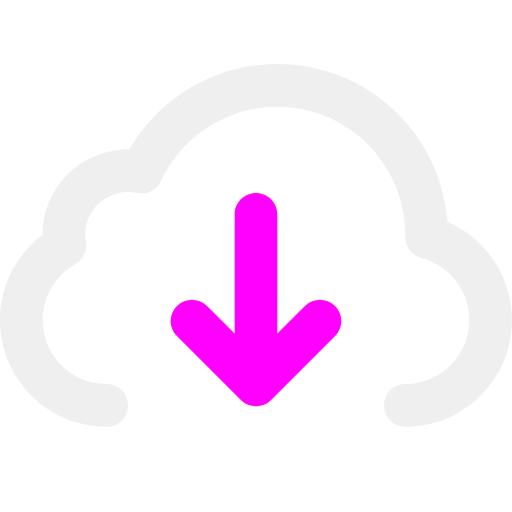
t = 0.00 s
t = 1.00 s: frame unchanged from t = 0.00 s, image omitted
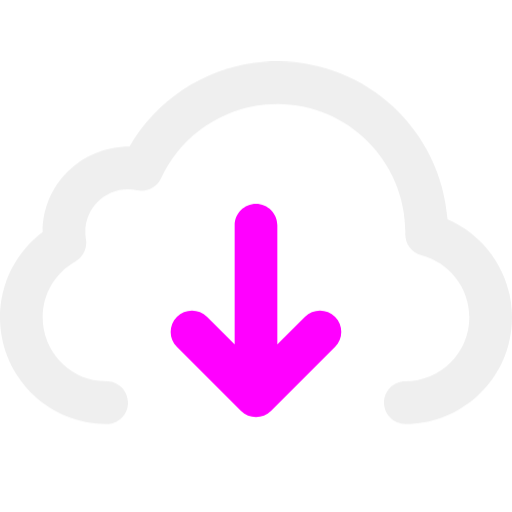
t = 1.08 s
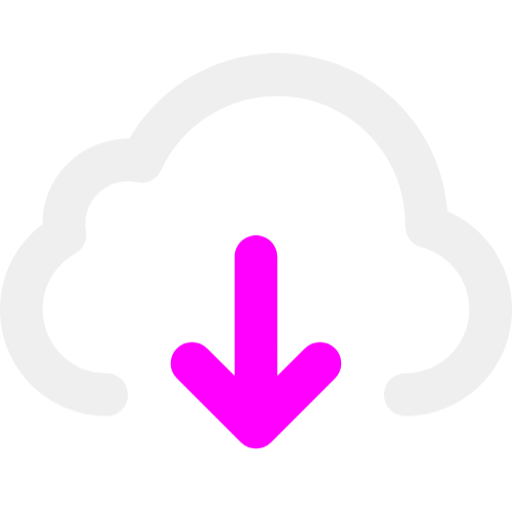
t = 1.17 s
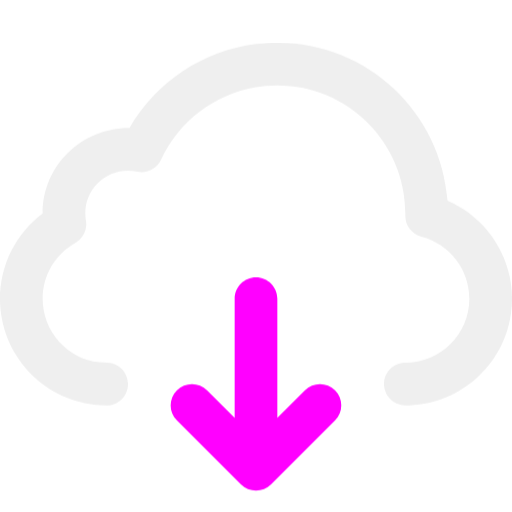
t = 1.33 s
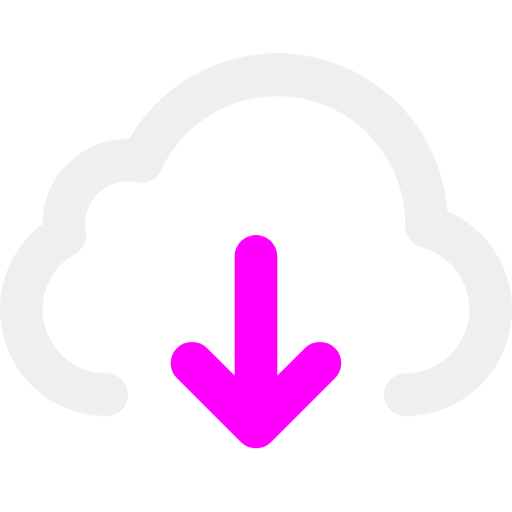
t = 1.67 s

The animated SVG that drew these frames (rendered in a browser with its animation timeline set to each time). Animation: 2 CSS @keyframes rules; one cycle of 2.00 s, repeats indefinitely.

<svg xmlns="http://www.w3.org/2000/svg" xmlns:xlink="http://www.w3.org/1999/xlink" width="100%" height="100%" viewBox="0 0 48 48"><style>@keyframes Combined-Shape_t{0%{transform:translate(0,0);animation-timing-function:cubic-bezier(.42,0,.58,1)}33.3333%{transform:translate(0,-2px);animation-timing-function:cubic-bezier(.42,0,.58,1)}}@keyframes Combined-Shape-2_t{0%{transform:translate(0,-3.9014px);animation-timing-function:cubic-bezier(.42,0,.58,1)}33.3333%{transform:translate(0,4px);animation-timing-function:cubic-bezier(.42,0,.58,1)}}</style><title>stat48_cloud_download</title><g fill="#efefef"><path style="animation:Combined-Shape_t 1s linear infinite both" id="Combined-Shape" d="M26,6C34.4373,6,41.3493,12.5308,41.9566,20.8131C45.5579,22.3633,48,25.9377,48,30C48,35.5228,43.5228,40,38,40C36.8954,40,36,39.1046,36,38C36,36.8954,36.8954,36,38,36C41.3137,36,44,33.3137,44,30C44,27.2459,42.1279,24.8641,39.4998,24.1885C38.6031,23.9579,37.9818,23.142,37.9981,22.2162C37.9997,22.1083,37.9997,22.1083,38,22C38,15.3726,32.6274,10,26,10C21.2724,10,17.0463,12.758,15.0986,16.9759C14.7055,17.8273,13.7735,18.2912,12.8572,18.0916C12.5786,18.031,12.292,18,12,18C9.79086,18,8,19.7909,8,22C8,22.2315,8.01945,22.4596,8.05776,22.683C8.20066,23.5167,7.80368,24.3501,7.0663,24.7645C5.18661,25.8208,4,27.8055,4,30C4,33.09,6.34768,35.6675,9.29864,35.9629L10.0986,36.0024C11.2019,36.0569,12.052,36.9954,11.9976,38.0986C11.9431,39.2019,11.0046,40.052,9.90137,39.9976L9.00241,39.9507C3.91134,39.4453,0,35.151,0,30C0,26.7974,1.51959,23.8594,4,21.9989C4.00062,17.5811,7.5821,14,12.1397,14.0012C14.9594,9.11827,20.197,6,26,6z" transform="translate(24,40) translate(-24,-40)"/></g><g fill="#f0f"><path style="animation:Combined-Shape-2_t 1s linear infinite both" id="Combined-Shape-2" d="M26,35.1716L26,35.1716L28.5858,32.5858C29.3668,31.8047,30.6332,31.8047,31.4142,32.5858C32.1953,33.3668,32.1953,34.6332,31.4142,35.4142L25.4142,41.4142C25.0237,41.8047,24.5118,42,24,42C23.4882,42,22.9763,41.8047,22.5858,41.4142L16.5858,35.4142C15.8047,34.6332,15.8047,33.3668,16.5858,32.5858C17.3668,31.8047,18.6332,31.8047,19.4142,32.5858L22,35.1716L22,24C22,22.8954,22.8954,22,24,22C25.1046,22,26,22.8954,26,24L26,35.1716Z" transform="translate(24,28.0986) translate(-24,-32)"/></g></svg>
